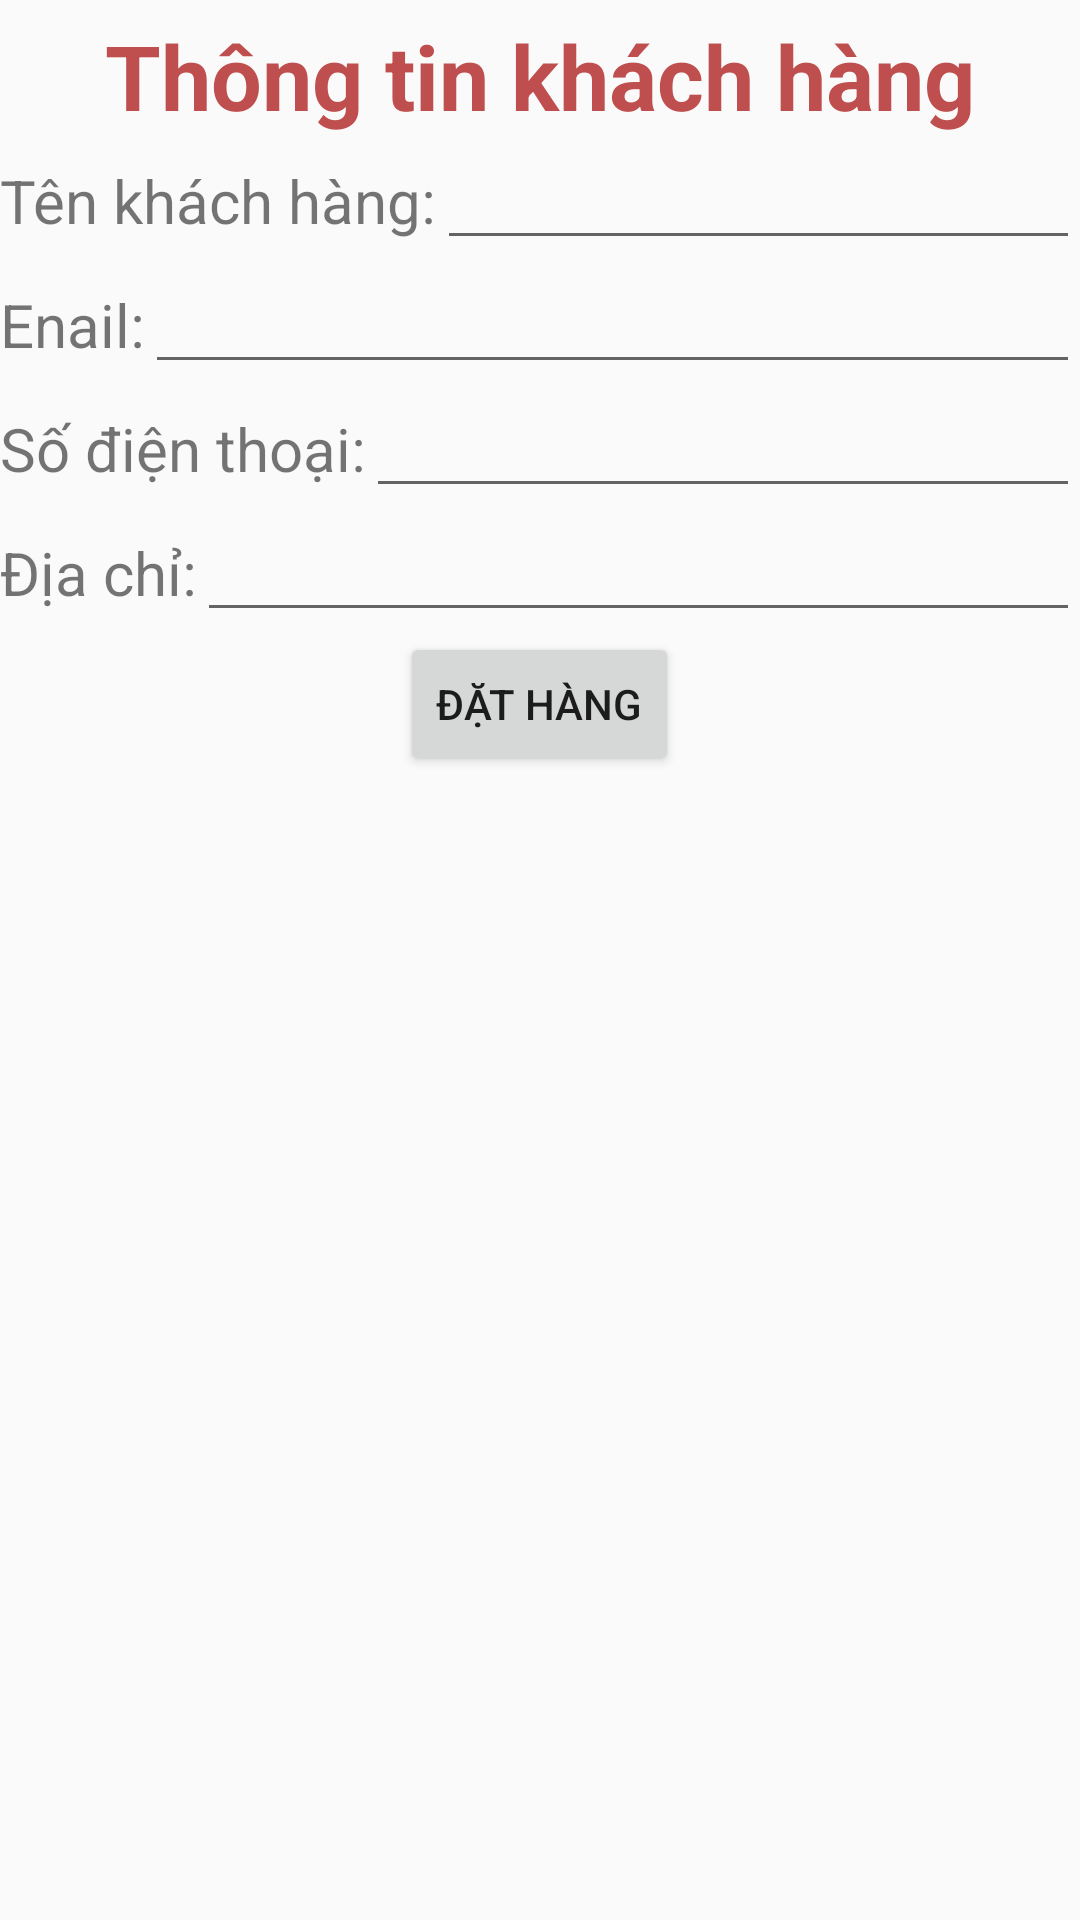

Write the Android layout XML for this screen, with the resource values it uses.
<!-- AndroidManifest.xml: application theme Theme.K5_banhang -->
<!-- res/layout/activity_thongtin_kh.xml -->
<?xml version="1.0" encoding="utf-8"?>
<LinearLayout xmlns:android="http://schemas.android.com/apk/res/android"
    android:orientation="vertical"
    android:layout_width="match_parent"
    android:layout_height="match_parent">
    <LinearLayout
        android:layout_width="match_parent"
        android:layout_height="wrap_content"
        android:orientation="vertical">

        <TextView
            android:layout_width="match_parent"
            android:layout_height="wrap_content"
            android:text="Thông tin khách hàng"
            android:gravity="center"
            android:textSize="30sp"
            android:layout_marginTop="5dp"
            android:textStyle="bold"
            android:textColor="#BF4E4E" />

        <LinearLayout
            android:layout_width="match_parent"
            android:layout_height="wrap_content"
            android:orientation="horizontal">
            <TextView
                android:layout_width="wrap_content"
                android:layout_height="wrap_content"
                android:textSize="20dp"
                android:text="Tên khách hàng:"></TextView>
            <EditText
                android:layout_width="match_parent"
                android:layout_height="wrap_content"
                ></EditText>
        </LinearLayout>

        <LinearLayout
            android:layout_width="match_parent"
            android:layout_height="wrap_content"
            android:orientation="horizontal">
            <TextView
                android:layout_width="wrap_content"
                android:layout_height="wrap_content"
                android:textSize="20dp"
                android:text="Enail:"></TextView>
            <EditText
                android:layout_width="match_parent"
                android:layout_height="wrap_content"
                ></EditText>
        </LinearLayout>
        <LinearLayout
            android:layout_width="match_parent"
            android:layout_height="wrap_content"
            android:orientation="horizontal">
            <TextView
                android:layout_width="wrap_content"
                android:layout_height="wrap_content"
                android:textSize="20dp"
                android:text="Số điện thoại:"></TextView>
            <EditText
                android:layout_width="match_parent"
                android:layout_height="wrap_content"
                ></EditText>
        </LinearLayout>
        <LinearLayout
            android:layout_width="match_parent"
            android:layout_height="wrap_content"
            android:orientation="horizontal">
            <TextView
                android:layout_width="wrap_content"
                android:layout_height="wrap_content"
                android:textSize="20dp"
                android:text="Địa chỉ:"></TextView>
            <EditText
                android:layout_width="match_parent"
                android:layout_height="wrap_content"
                ></EditText>
        </LinearLayout>
        <Button
            android:id="@+id/btnDatHang"
            android:layout_width="wrap_content"
            android:layout_height="wrap_content"
            android:text="Đặt hàng"
            android:layout_gravity="center"></Button>
    </LinearLayout>
</LinearLayout>
<!-- resources referenced by this layout -->
<resources>
  <style name="Theme.K5_banhang" parent="android:Theme.Material.Light.NoActionBar" />
</resources>
